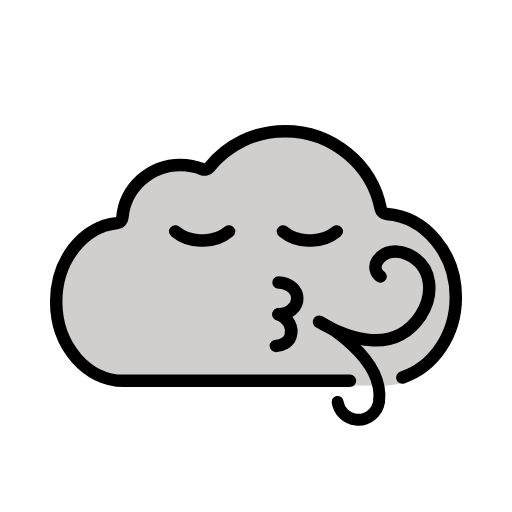
t = 0.00 s
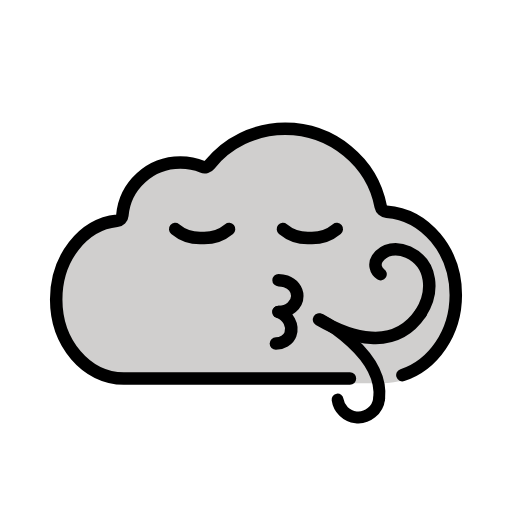
t = 0.48 s
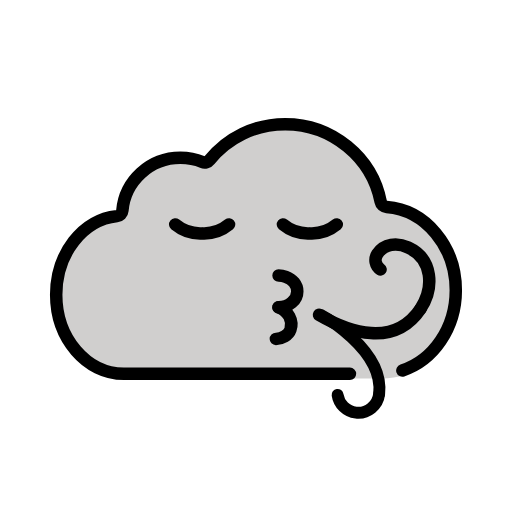
t = 1.43 s
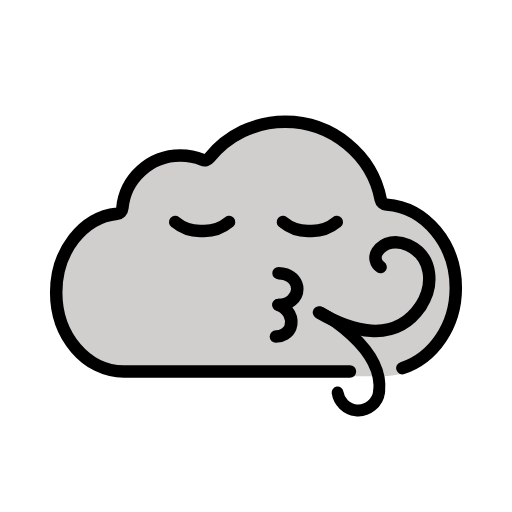
t = 1.90 s
t = 2.38 s: frame unchanged from t = 1.43 s, image omitted
t = 3.33 s: frame unchanged from t = 0.48 s, image omitted

The animated SVG that drew these frames (rendered in a browser with its animation timeline set to each time). Animation: 1 SMIL element (animateTransform=1); one cycle of 3.80 s, repeats indefinitely.

<?xml version='1.0' encoding='utf-8'?>
<svg xmlns="http://www.w3.org/2000/svg" id="emoji" viewBox="-5 -5 82 82" width="200" height="200" role="img">
  <title>OpenMoji: wind face</title><g><g id="color">
    <path fill="#d0cfce" d="m14.5968,29.9075c-.0396.4525-.4062.8186-.8602.8673-5.5036.5895-9.7366,6.0085-9.7366,12.6046,0,6.9899,4.8475,13.3716,10.8272,13.3716h41.2775c1.3997-.037,2.5589-.1579,3.7218-.551,3.1992-1.5711,8.1735-6.7931,8.1735-13.5393,0-7.079-4.8912-12.8736-11.0809-13.3441-.4735-.036-.8576-.3674-.9479-.8313-1.3827-7.1005-7.7614-12.4363-15.3028-12.4363-4.9012,0-9.2671,2.2189-12.1023,5.7487-.277.3449-.742.503-1.151.3315-1.091-.4575-2.2432-.6789-3.5324-.6789-4.8718,0-8.8707,3.7179-9.2859,8.4572Z" />
  </g>
  <g id="line">
    <path fill="none" stroke="#000" stroke-linecap="round" stroke-linejoin="round" stroke-width="2" d="m59.4442,55.4591c4.944-1.6229,8.5558-6.7575,8.5558-12.8408,0-7.079-4.8912-12.8736-11.0809-13.3441-.4735-.036-.8576-.3674-.9479-.8313-1.3827-7.1005-7.7614-12.4363-15.3028-12.4363-4.9012,0-9.2671,2.2189-12.1023,5.7487-.277.3449-.742.503-1.151.3315-1.091-.4575-2.2432-.6789-3.5324-.6789-4.8718,0-8.8707,3.718-9.2859,8.4573-.0396.4525-.4062.8186-.8602.8673-5.5036.5895-9.7366,6.0085-9.7366,12.6046,0,6.9899,4.8475,12.6562,10.8272,12.6562h36.2187" />
    <path fill="none" stroke="#000" stroke-linecap="round" stroke-linejoin="round" stroke-width="2" d="m31.686,32.062c-1.2083.9992-2.7458,1.5119-4.312,1.438-1.5664.0745-3.1043-.4379-4.313-1.437" />
    <path fill="none" stroke="#000" stroke-linecap="round" stroke-linejoin="round" stroke-width="2" d="m48.939,32.062c-1.2083.9992-2.7458,1.5119-4.312,1.438-1.5664.0745-3.1043-.4379-4.313-1.437" />
    <path fill="none" stroke="#000" stroke-linecap="round" stroke-linejoin="round" stroke-width="2" d="m39.6114,45.3333c1.6569,0,3-1.1379,3-2.5417,0-1.0528-.7555-1.9561-1.8323-2.3419-.3589-.1286-.7535-.1997-1.1677-.1997" />
    <path fill="none" stroke="#000" stroke-linecap="round" stroke-linejoin="round" stroke-width="2" d="m39.1843,50.4062c.9401,0,2.0159-.5708,2.3309-1.472.5041-1.4419-.3552-3.0541-1.9192-3.6009" />
    <path fill="none" stroke="#000" stroke-linecap="round" stroke-linejoin="round" stroke-width="2" d="m62.3636,45.5589c2.1545-3.308,2.0114-7.9339-1.9915-9.7984-1.7893-.8334-3.8681-.6097-4.9454,1.0444-.5386.827-.3048,1.9341.5222,2.4727" />
    <path fill="none" stroke="#000" stroke-linecap="round" stroke-linejoin="round" stroke-width="2" d="m46.0899,46.5506c4.7602,2.7667,12.0053,5.3518,16.2737-.9917" />
    <path fill="none" stroke="#000" stroke-linecap="round" stroke-linejoin="round" stroke-width="1.9066" d="m55.7258,59.2062c-.2065,1.8432-1.8674,3.2117-3.7107,3.0052-1.5499-.1736-2.7348-1.376-2.9498-2.8502" />
    <path fill="none" stroke="#000" stroke-linecap="round" stroke-linejoin="round" stroke-width="1.9066" d="m46.3213,46.5506s10.2039,5.4508,9.4045,12.6556" />
  </g>
<animateTransform attributeName="transform" type="translate" values="0 0;0 -1.5;0 0" dur="3.8s" repeatCount="indefinite" /></g></svg>
